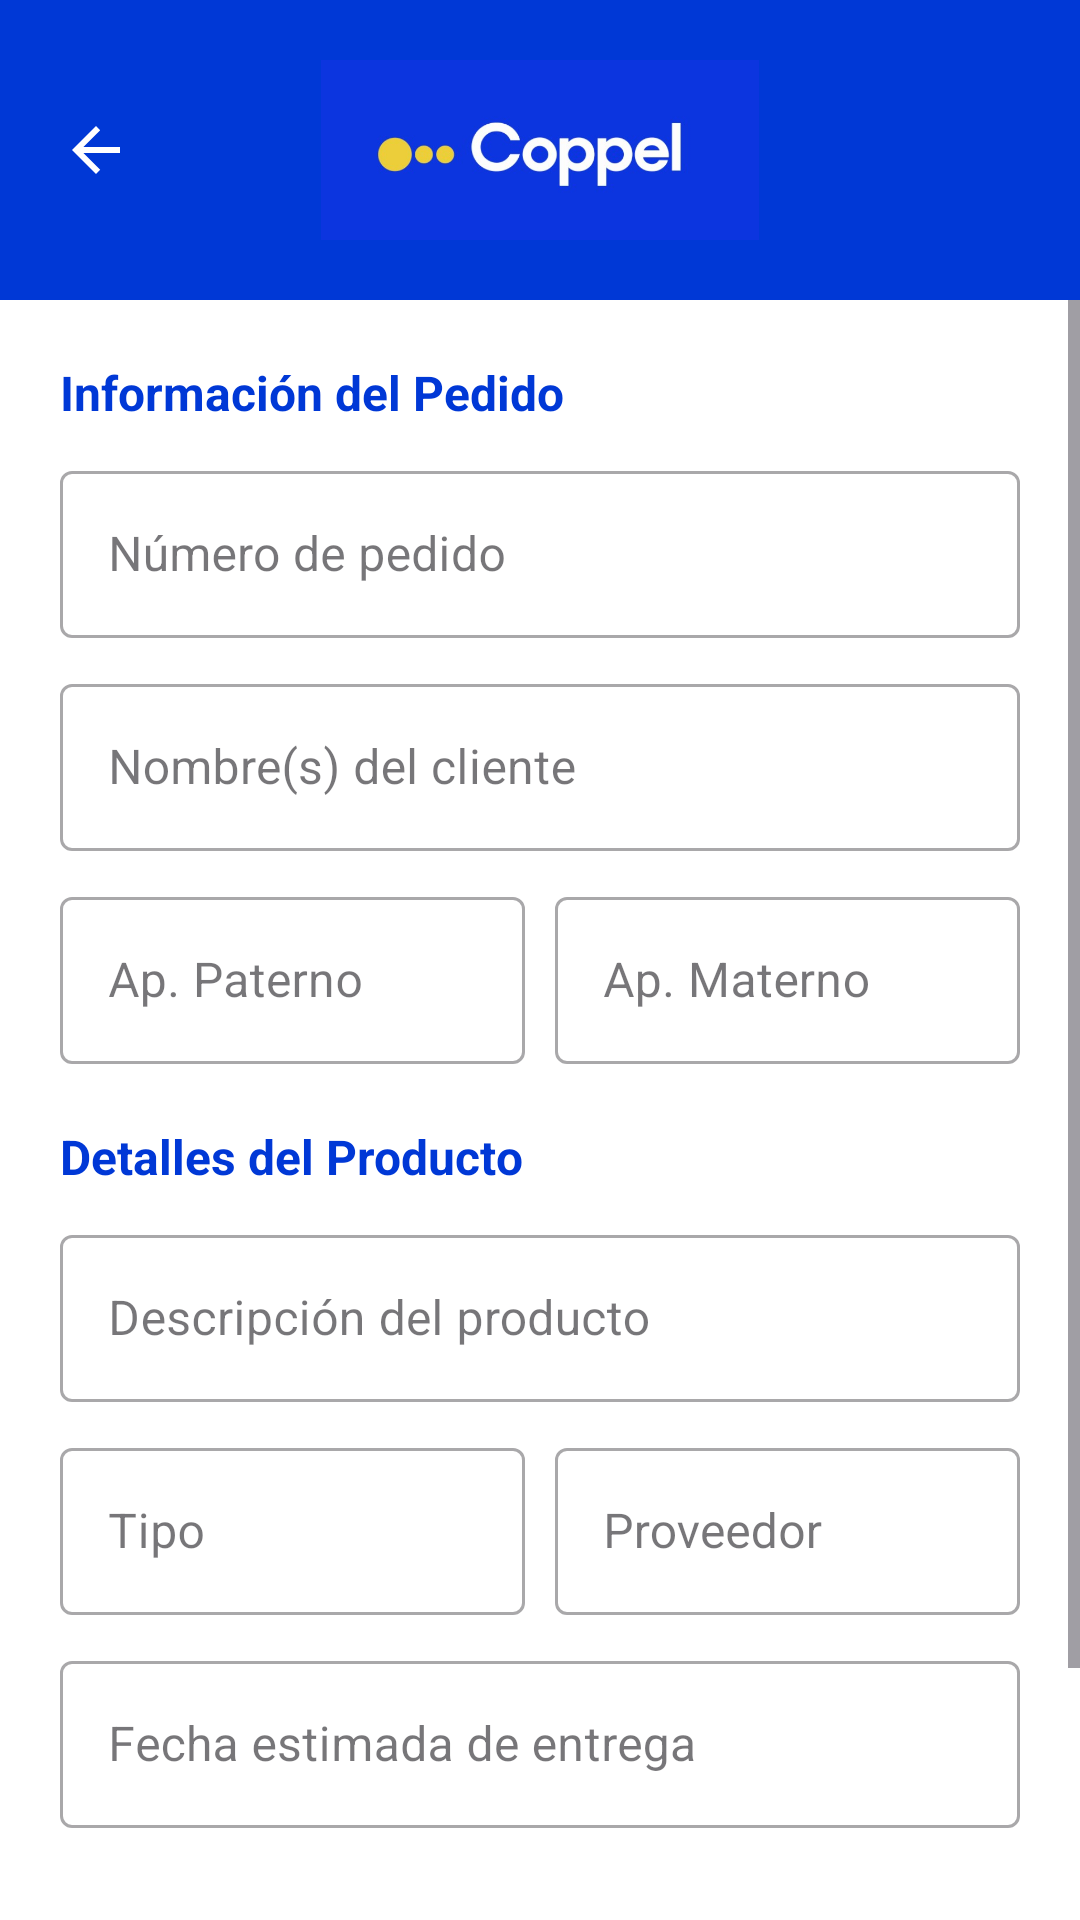

This screen was rendered from an Android layout file. Write that file and the resources it references.
<!-- AndroidManifest.xml: application theme Theme.SistemaRespaldoVentasCoppel -->
<!-- res/layout/fragment_registro_venta.xml -->
<?xml version="1.0" encoding="utf-8"?>
<LinearLayout xmlns:android="http://schemas.android.com/apk/res/android"
    xmlns:app="http://schemas.android.com/apk/res-auto"
    android:layout_width="match_parent"
    android:layout_height="match_parent"
    android:background="@android:color/white"
    android:orientation="vertical">

    
    <RelativeLayout
        android:layout_width="match_parent"
        android:layout_height="100dp"
        android:background="@color/coppel_blue"
        android:padding="8dp">

        <ImageButton
            android:id="@+id/btnVolverVenta"
            android:layout_width="48dp"
            android:layout_height="48dp"
            android:layout_centerVertical="true"
            android:background="?attr/selectableItemBackgroundBorderless"
            android:src="@drawable/abc_ic_ab_back_material"
            app:tint="@android:color/white" />

        <ImageView
            android:layout_width="180dp"
            android:layout_height="60dp"
            android:layout_centerInParent="true"
            android:adjustViewBounds="true"
            android:src="@drawable/logo_coppel" />
    </RelativeLayout>

    <ScrollView
        android:layout_width="match_parent"
        android:layout_height="0dp"
        android:layout_weight="1">

        <LinearLayout
            android:layout_width="match_parent"
            android:layout_height="wrap_content"
            android:orientation="vertical"
            android:padding="20dp">

            
            <TextView
                android:layout_width="wrap_content"
                android:layout_height="wrap_content"
                android:text="Información del Pedido"
                android:textSize="16sp"
                android:textStyle="bold"
                android:textColor="@color/coppel_blue"
                android:layout_marginBottom="10dp"/>

            <com.google.android.material.textfield.TextInputLayout
                style="@style/Widget.MaterialComponents.TextInputLayout.OutlinedBox"
                android:layout_width="match_parent"
                android:layout_height="wrap_content"
                android:hint="Número de pedido"
                android:layout_marginBottom="10dp">
                <com.google.android.material.textfield.TextInputEditText
                    android:id="@+id/etNumeroPedido"
                    android:layout_width="match_parent"
                    android:layout_height="wrap_content"
                    android:inputType="number" />
            </com.google.android.material.textfield.TextInputLayout>

            <com.google.android.material.textfield.TextInputLayout
                style="@style/Widget.MaterialComponents.TextInputLayout.OutlinedBox"
                android:layout_width="match_parent"
                android:layout_height="wrap_content"
                android:hint="Nombre(s) del cliente"
                android:layout_marginBottom="10dp">
                <com.google.android.material.textfield.TextInputEditText
                    android:id="@+id/etNombreCliente"
                    android:layout_width="match_parent"
                    android:layout_height="wrap_content"
                    android:inputType="textPersonName" />
            </com.google.android.material.textfield.TextInputLayout>

            <LinearLayout
                android:layout_width="match_parent"
                android:layout_height="wrap_content"
                android:orientation="horizontal">
                <com.google.android.material.textfield.TextInputLayout
                    style="@style/Widget.MaterialComponents.TextInputLayout.OutlinedBox"
                    android:layout_width="0dp"
                    android:layout_height="wrap_content"
                    android:layout_weight="1"
                    android:hint="Ap. Paterno"
                    android:layout_marginEnd="5dp"
                    android:layout_marginBottom="10dp">
                    <com.google.android.material.textfield.TextInputEditText
                        android:id="@+id/etApPaternoCliente"
                        android:layout_width="match_parent"
                        android:layout_height="wrap_content"
                        android:inputType="textPersonName" />
                </com.google.android.material.textfield.TextInputLayout>
                <com.google.android.material.textfield.TextInputLayout
                    style="@style/Widget.MaterialComponents.TextInputLayout.OutlinedBox"
                    android:layout_width="0dp"
                    android:layout_height="wrap_content"
                    android:layout_weight="1"
                    android:hint="Ap. Materno"
                    android:layout_marginStart="5dp"
                    android:layout_marginBottom="10dp">
                    <com.google.android.material.textfield.TextInputEditText
                        android:id="@+id/etApMaternoCliente"
                        android:layout_width="match_parent"
                        android:layout_height="wrap_content"
                        android:inputType="textPersonName" />
                </com.google.android.material.textfield.TextInputLayout>
            </LinearLayout>

            
            <TextView
                android:layout_width="wrap_content"
                android:layout_height="wrap_content"
                android:text="Detalles del Producto"
                android:textSize="16sp"
                android:textStyle="bold"
                android:textColor="@color/coppel_blue"
                android:layout_marginTop="10dp"
                android:layout_marginBottom="10dp"/>

            <com.google.android.material.textfield.TextInputLayout
                style="@style/Widget.MaterialComponents.TextInputLayout.OutlinedBox"
                android:layout_width="match_parent"
                android:layout_height="wrap_content"
                android:hint="Descripción del producto"
                android:layout_marginBottom="10dp">
                <com.google.android.material.textfield.TextInputEditText
                    android:id="@+id/etDescripcionProducto"
                    android:layout_width="match_parent"
                    android:layout_height="wrap_content"
                    android:inputType="textMultiLine" />
            </com.google.android.material.textfield.TextInputLayout>

            <LinearLayout
                android:layout_width="match_parent"
                android:layout_height="wrap_content"
                android:orientation="horizontal"
                android:baselineAligned="false">
                <com.google.android.material.textfield.TextInputLayout
                    style="@style/Widget.MaterialComponents.TextInputLayout.OutlinedBox"
                    android:layout_width="0dp"
                    android:layout_height="wrap_content"
                    android:layout_weight="1"
                    android:hint="Tipo"
                    android:layout_marginEnd="5dp"
                    android:layout_marginBottom="10dp">
                    <com.google.android.material.textfield.TextInputEditText
                        android:id="@+id/etTipo"
                        android:layout_width="match_parent"
                        android:layout_height="wrap_content" />
                </com.google.android.material.textfield.TextInputLayout>
                <com.google.android.material.textfield.TextInputLayout
                    style="@style/Widget.MaterialComponents.TextInputLayout.OutlinedBox"
                    android:layout_width="0dp"
                    android:layout_height="wrap_content"
                    android:layout_weight="1"
                    android:hint="Proveedor"
                    android:layout_marginStart="5dp"
                    android:layout_marginBottom="10dp">
                    <com.google.android.material.textfield.TextInputEditText
                        android:id="@+id/etProveedor"
                        android:layout_width="match_parent"
                        android:layout_height="wrap_content" />
                </com.google.android.material.textfield.TextInputLayout>
            </LinearLayout>

            
            <com.google.android.material.textfield.TextInputLayout
                style="@style/Widget.MaterialComponents.TextInputLayout.OutlinedBox"
                android:layout_width="match_parent"
                android:layout_height="wrap_content"
                android:hint="Fecha estimada de entrega"
                android:layout_marginBottom="10dp">
                <com.google.android.material.textfield.TextInputEditText
                    android:id="@+id/etFechaEntrega"
                    android:layout_width="match_parent"
                    android:layout_height="wrap_content"
                    android:inputType="text" />
            </com.google.android.material.textfield.TextInputLayout>

            <Button
                android:id="@+id/btnGuardarVenta"
                android:layout_width="match_parent"
                android:layout_height="60dp"
                android:text="Finalizar Registro"
                android:backgroundTint="@color/coppel_yellow"
                android:textColor="@color/coppel_blue"
                android:textStyle="bold"
                android:textSize="18sp"
                android:textAllCaps="false"
                app:cornerRadius="30dp"
                android:layout_marginTop="20dp"
                android:layout_marginBottom="20dp"/>

        </LinearLayout>
    </ScrollView>

</LinearLayout>
<!-- resources referenced by this layout -->
<resources>
  <color name="coppel_blue">#0038D6</color>
  <color name="coppel_yellow">#FFD700</color>
  <!-- drawable logo_coppel: png bitmap (drawable, 85538 bytes) -->
  <style name="Theme.SistemaRespaldoVentasCoppel" parent="Base.Theme.SistemaRespaldoVentasCoppel" />
  <style name="Base.Theme.SistemaRespaldoVentasCoppel" parent="Theme.Material3.DayNight.NoActionBar">
          
          
      </style>
</resources>
